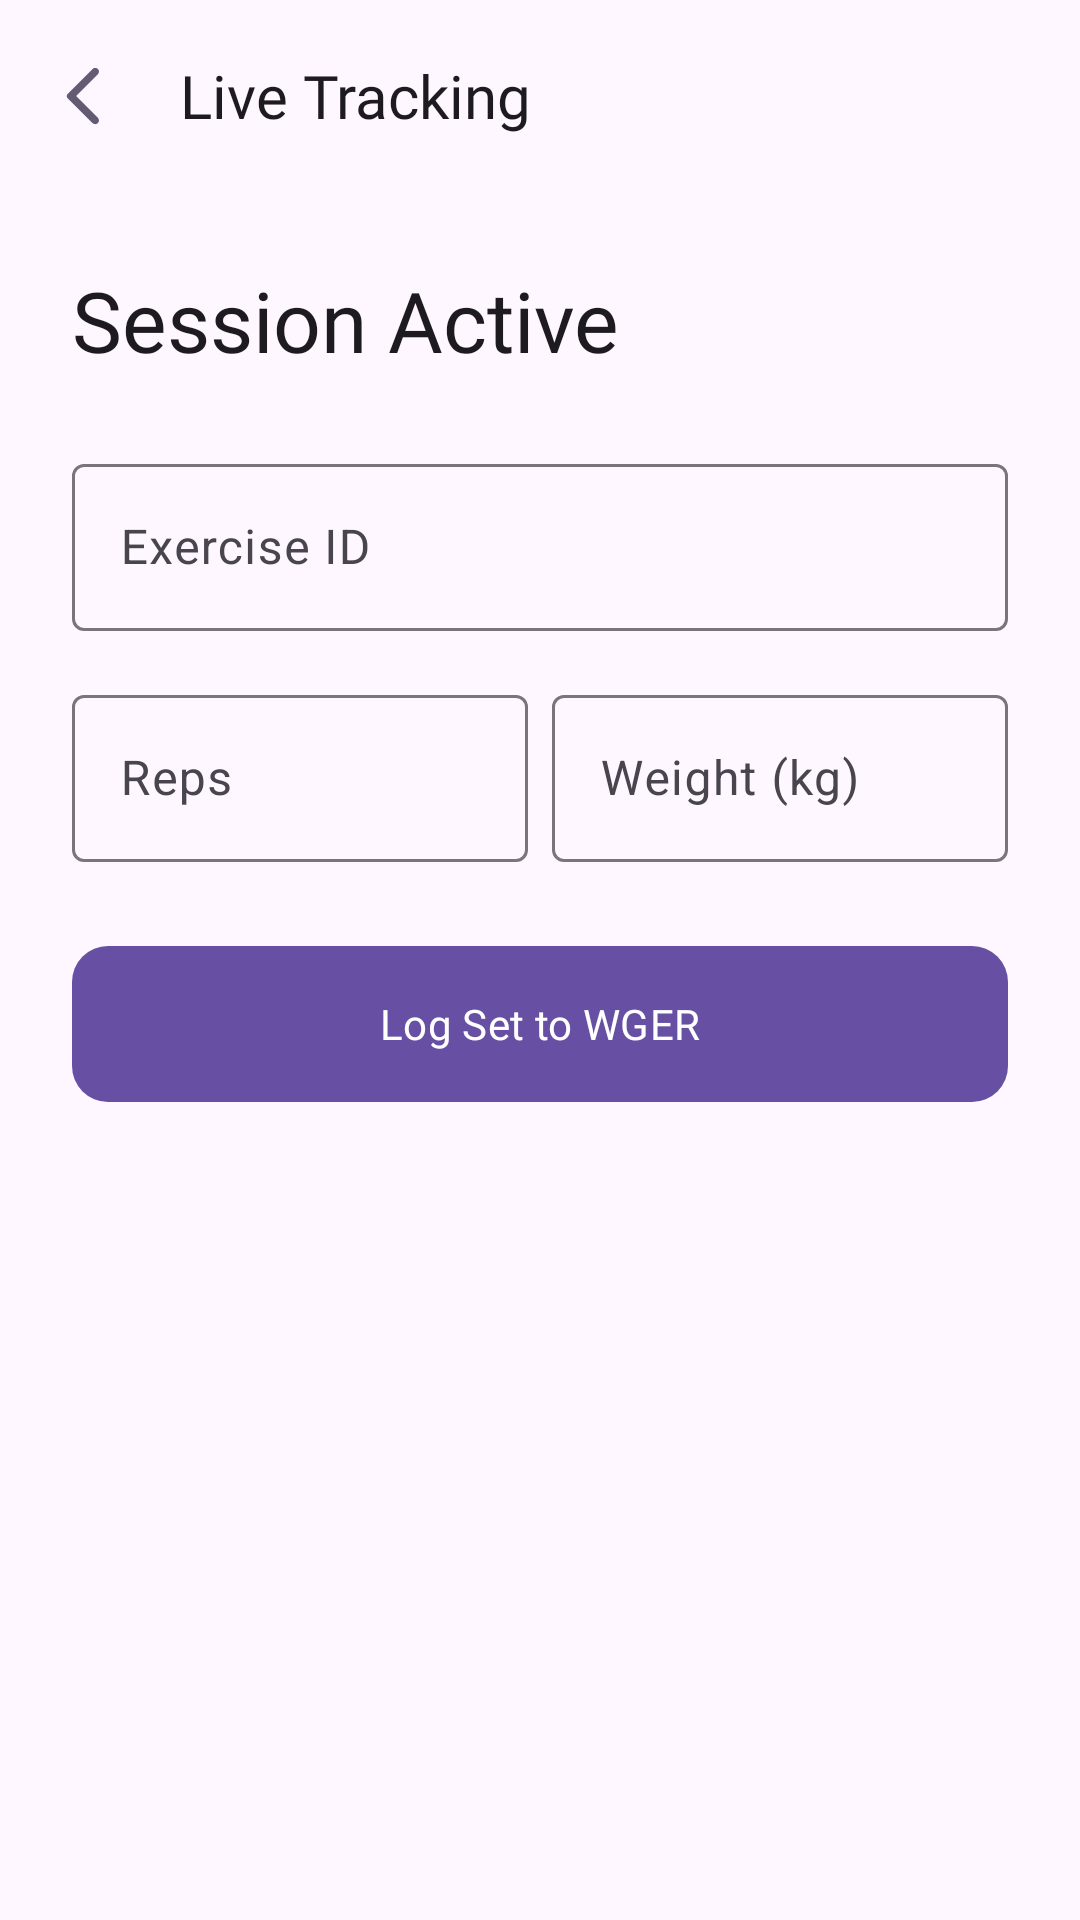

The Android layout XML behind this screen, and the referenced resources:
<!-- AndroidManifest.xml: application theme Theme.FitByKit -->
<!-- res/layout/fragment_live_workout.xml -->
<?xml version="1.0" encoding="utf-8"?>
<androidx.coordinatorlayout.widget.CoordinatorLayout xmlns:android="http://schemas.android.com/apk/res/android"
    xmlns:app="http://schemas.android.com/apk/res-auto"
    android:layout_width="match_parent"
    android:layout_height="match_parent"
    android:fitsSystemWindows="true">

    <com.google.android.material.appbar.AppBarLayout
        android:layout_width="match_parent"
        android:layout_height="wrap_content"
        android:background="?android:colorBackground">

        <com.google.android.material.appbar.MaterialToolbar
            android:id="@+id/toolbar"
            android:layout_width="match_parent"
            app:titleTextAppearance="@style/ToolbarTitleText"
            android:layout_height="?attr/actionBarSize"
            app:title="Live Tracking"
            app:navigationIcon="@drawable/round_arrow_back_ios_24"/>
    </com.google.android.material.appbar.AppBarLayout>

    <androidx.core.widget.NestedScrollView
        android:layout_width="match_parent"
        android:layout_height="match_parent"
        android:padding="24dp"
        app:layout_behavior="@string/appbar_scrolling_view_behavior">

        <LinearLayout
            android:layout_width="match_parent"
            android:layout_height="wrap_content"
            android:orientation="vertical">

            <TextView
                android:id="@+id/tvSessionLabel"
                android:layout_width="wrap_content"
                android:layout_height="wrap_content"
                android:text="Session Active"
                android:fontFamily="@font/poppins"
                android:textAppearance="?attr/textAppearanceHeadlineMedium"
                android:layout_marginBottom="24dp"/>

            <com.google.android.material.textfield.TextInputLayout
                style="@style/Widget.Material3.TextInputLayout.OutlinedBox"
                android:layout_width="match_parent"
                android:layout_height="wrap_content"
                android:hint="Exercise ID"
                android:layout_marginBottom="16dp">

                <com.google.android.material.textfield.TextInputEditText
                    android:id="@+id/etExerciseId"
                    android:layout_width="match_parent"
                    android:layout_height="wrap_content"
                    android:inputType="number" />
            </com.google.android.material.textfield.TextInputLayout>

            <LinearLayout
                android:layout_width="match_parent"
                android:layout_height="wrap_content"
                android:orientation="horizontal"
                android:layout_marginBottom="24dp">

                <com.google.android.material.textfield.TextInputLayout
                    style="@style/Widget.Material3.TextInputLayout.OutlinedBox"
                    android:layout_width="0dp"
                    android:layout_height="wrap_content"
                    android:layout_weight="1"
                    android:hint="Reps"
                    android:layout_marginEnd="8dp">

                    <com.google.android.material.textfield.TextInputEditText
                        android:id="@+id/etReps"
                        android:layout_width="match_parent"
                        android:layout_height="wrap_content"
                        android:inputType="number" />
                </com.google.android.material.textfield.TextInputLayout>

                <com.google.android.material.textfield.TextInputLayout
                    style="@style/Widget.Material3.TextInputLayout.OutlinedBox"
                    android:layout_width="0dp"
                    android:layout_height="wrap_content"
                    android:layout_weight="1"
                    android:hint="Weight (kg)">

                    <com.google.android.material.textfield.TextInputEditText
                        android:id="@+id/etWeight"
                        android:layout_width="match_parent"
                        android:layout_height="wrap_content"
                        android:inputType="numberDecimal" />
                </com.google.android.material.textfield.TextInputLayout>

            </LinearLayout>

            <com.google.android.material.button.MaterialButton
                android:id="@+id/btnLogSet"
                android:layout_width="match_parent"
                android:layout_height="60dp"
                android:text="Log Set to WGER"
                android:fontFamily="@font/poppins"
                app:cornerRadius="12dp" />

        </LinearLayout>
    </androidx.core.widget.NestedScrollView>

</androidx.coordinatorlayout.widget.CoordinatorLayout>
<!-- resources referenced by this layout -->
<resources>
  <!-- drawable round_arrow_back_ios_24 (drawable) -->
  <vector xmlns:android="http://schemas.android.com/apk/res/android" android:autoMirrored="true" android:height="24dp" android:tint="?attr/colorControlActivated" android:viewportHeight="24" android:viewportWidth="24" android:width="24dp">
        
      <path android:fillColor="@android:color/white" android:pathData="M16.62,2.99c-0.49,-0.49 -1.28,-0.49 -1.77,0L6.54,11.3c-0.39,0.39 -0.39,1.02 0,1.41l8.31,8.31c0.49,0.49 1.28,0.49 1.77,0s0.49,-1.28 0,-1.77L9.38,12l7.25,-7.25c0.48,-0.48 0.48,-1.28 -0.01,-1.76z"/>
      
  </vector>
  <style name="ToolbarTitleText" parent="TextAppearance.Widget.AppCompat.Toolbar.Title">
          <item name="android:fontFamily">@font/poppins</item>
      </style>
  <style name="Theme.FitByKit" parent="Base.Theme.FitByKit" />
  <style name="Base.Theme.FitByKit" parent="Theme.Material3.DayNight.NoActionBar">
          
          
      </style>
</resources>
